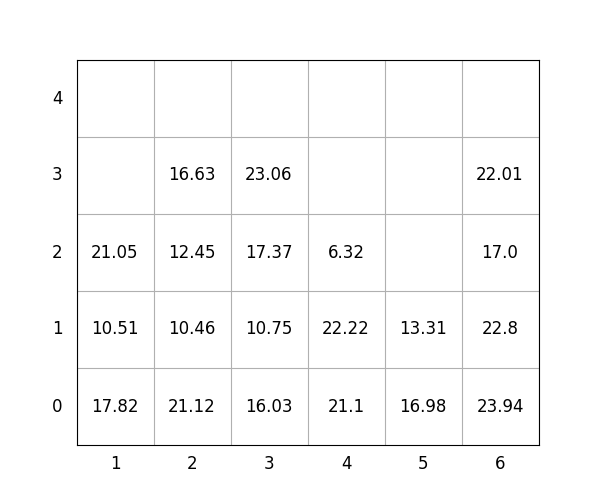

Source data for this figure (header and first rows):
idx, loc_x, loc_y, loc_z, weight, group, score, seq, reloc, size(ft)
1, 1, 0, 0, 17.82, 2, 217.8, 0, 0, 20
2, 6, 0, 0, 23.94, 0, 23.94, 0, 0, 20
3, 2, 0, 0, 21.12, 0, 21.12, 0, 0, 20
4, 6, 0, 1, 22.8, 2, 222.8, 1, 0, 20
5, 6, 0, 2, 17.0, 3, 317.0, 2, 0, 20
6, 6, 0, 3, 22.01, 3, 322, 3, 0, 20
7, 1, 0, 1, 10.51, 3, 310.5, 4, 0, 20
8, 4, 0, 0, 21.1, 2, 221.1, 5, 1.0, 20
9, 3, 0, 0, 16.03, 0, 16.03, 6, 0, 20
10, 3, 0, 1, 10.75, 1, 110.8, 7, 0, 20
11, 2, 0, 1, 10.46, 1, 110.5, 8, 0, 20
12, 4, 0, 1, 22.22, 1, 122.2, 9, 1.0, 20
13, 3, 0, 2, 17.37, 1, 117.4, 10, 0, 20
14, 1, 0, 2, 21.05, 3, 321.1, 11, 0, 20
15, 2, 0, 2, 12.45, 1, 112.5, 12, 0, 20
16, 4, 0, 2, 6.32, 2, 206.3, 13, 1.0, 20
17, 5, 0, 0, 16.98, 0, 16.98, 14, 1.0, 20
18, 3, 0, 3, 23.06, 1, 123.1, 15, 0, 20
19, 2, 0, 3, 16.63, 1, 116.6, 16, 0, 20
20, 5, 0, 1, 13.31, 0, 13.31, 17, 1.0, 20
